Run: headless pygame with SDL's dummy video driver; simulated clock (each Clock.tick advances the game by its frame time, no real sleeping); random seed 0; keys injected as events and as key.get_pressed() state; no mouse input.
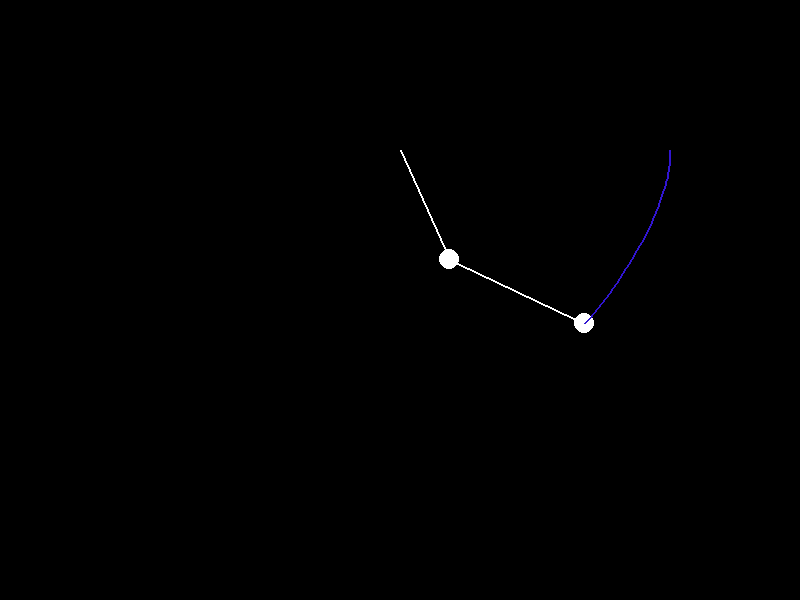
Frame 1 of 4 · flips 1–60 · no input
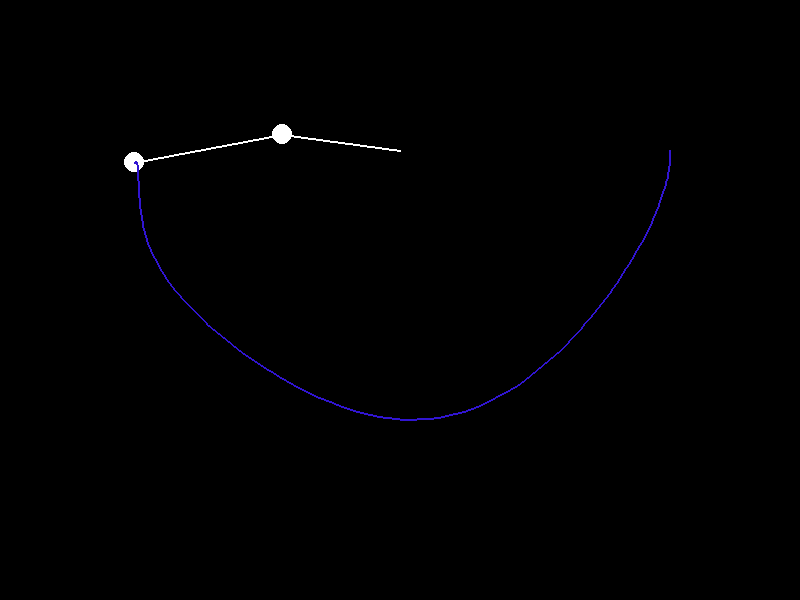
Frame 2 of 4 · flips 61–180 · tapped SPACE, RETURN · held RIGHT (→), D
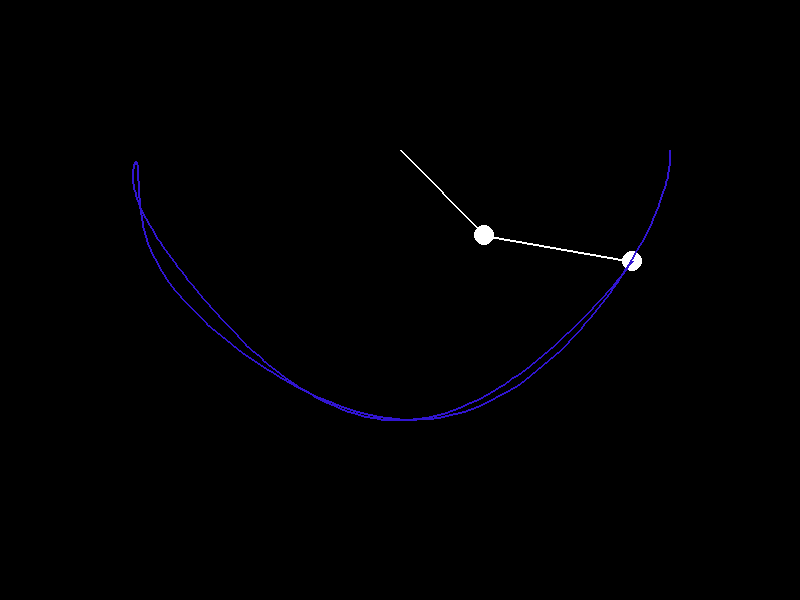
Frame 3 of 4 · flips 181–300 · held DOWN (↓), S
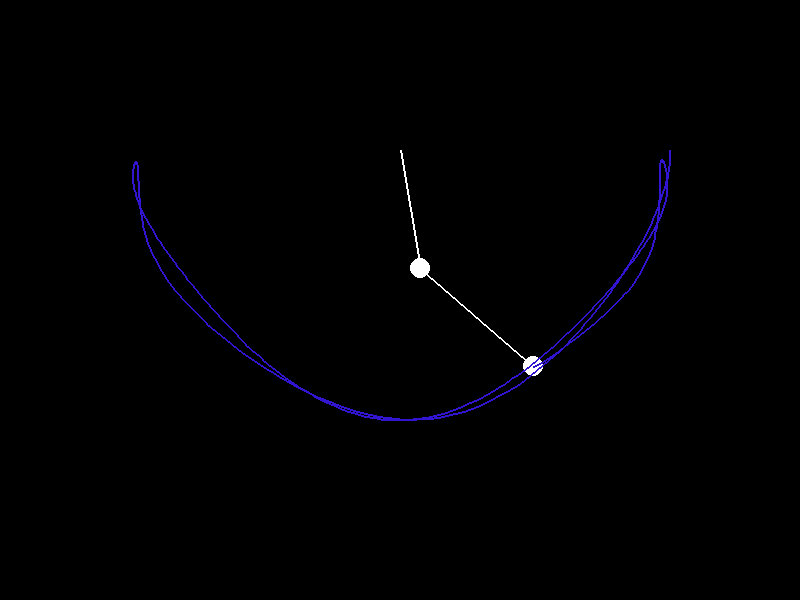
Frame 4 of 4 · flips 301–420 · held LEFT (←), A, UP (↑), W

The pygame program that drew these frames:

import pygame
import math

pygame.init()

width, height = 800, 600
screen = pygame.display.set_mode((width, height))
pygame.display.set_caption("Double Pendulum Simulation")

WHITE = (0, 0, 0)
BLACK = (255, 255, 255)

L1, L2 = 120, 150
m1, m2 = 40, 40
g = 9.8
dt = 0.1
origin = (width // 2, height // 4)

bob1_history = []
bob2_history = []
bob2_history_new = []

theta1, theta2 = math.pi / 2, math.pi / 2
omega1, omega2 = 0, 0

theta1_new, theta2_new = math.pi / 2 , math.pi / 2 + 0.0000000000000000001
omega1_new, omega2_new = 0, 0

def calculate_positions(theta1, theta2):
    x1 = L1 * math.sin(theta1)
    y1 = L1 * math.cos(theta1)
    x2 = x1 + L2 * math.sin(theta2)
    y2 = y1 + L2 * math.cos(theta2)
    return (x1, y1), (x2, y2)

running = True
clock = pygame.time.Clock()

while running:
    for event in pygame.event.get():
        if event.type == pygame.QUIT:
            running = False

    num1 = -g * (2 * m1 + m2) * math.sin(theta1) - m2 * g * math.sin(theta1 - 2 * theta2)
    num2 = -2 * math.sin(theta1 - theta2) * m2 * (omega2**2 * L2 + omega1**2 * L1 * math.cos(theta1 - theta2))
    den = L1 * (2 * m1 + m2 - m2 * math.cos(2 * theta1 - 2 * theta2))
    alpha1 = (num1 + num2) / den

    num1 = 2 * math.sin(theta1 - theta2)
    num2 = omega1**2 * L1 * (m1 + m2) + g * (m1 + m2) * math.cos(theta1) + omega2**2 * L2 * m2 * math.cos(theta1 - theta2)
    den = L2 * (2 * m1 + m2 - m2 * math.cos(2 * theta1 - 2 * theta2))
    alpha2 = num1 * num2 / den

    omega1 += alpha1 * dt
    omega2 += alpha2 * dt
    theta1 += omega1 * dt
    theta2 += omega2 * dt

    pos1, pos2 = calculate_positions(theta1, theta2)
    pos1 = (origin[0] + int(pos1[0]), origin[1] + int(pos1[1]))
    pos2 = (origin[0] + int(pos2[0]), origin[1] + int(pos2[1]))

    bob1_history.append(pos1)
    bob2_history.append(pos2)

    if len(bob2_history) > 1500:
        bob2_history.pop(0)

    screen.fill(WHITE)

    pygame.draw.line(screen, BLACK, origin, pos1, 2)
    pygame.draw.line(screen, BLACK, pos1, pos2, 2)
    pygame.draw.circle(screen, BLACK, pos1, 10)
    pygame.draw.circle(screen, BLACK, pos2, 10)

    for i in range(1, len(bob2_history)):
        start_pos = bob2_history[i - 1]
        end_pos = bob2_history[i]
        alpha = int(255 * (i / len(bob2_history)))
        color = (133, 0, 4, alpha)
        pygame.draw.line(screen, color, start_pos, end_pos, 2)

    num1_new = -g * (2 * m1 + m2) * math.sin(theta1_new) - m2 * g * math.sin(theta1_new - 2 * theta2_new)
    num2_new = -2 * math.sin(theta1_new - theta2_new) * m2 * (omega2_new**2 * L2 + omega1_new**2 * L1 * math.cos(theta1_new - theta2_new))
    den_new = L1 * (2 * m1 + m2 - m2 * math.cos(2 * theta1_new - 2 * theta2_new))
    alpha1_new = (num1_new + num2_new) / den_new

    num1_new = 2 * math.sin(theta1_new - theta2_new)
    num2_new = omega1_new**2 * L1 * (m1 + m2) + g * (m1 + m2) * math.cos(theta1_new) + omega2_new**2 * L2 * m2 * math.cos(theta1_new - theta2_new)
    den_new = L2 * (2 * m1 + m2 - m2 * math.cos(2 * theta1_new - 2 * theta2_new))
    alpha2_new = num1_new * num2_new / den_new

    omega1_new += alpha1_new * dt
    omega2_new += alpha2_new * dt
    theta1_new += omega1_new * dt
    theta2_new += omega2_new * dt

    pos1_new, pos2_new = calculate_positions(theta1_new, theta2_new)
    pos1_new = (origin[0] + int(pos1_new[0]), origin[1] + int(pos1_new[1]))
    pos2_new = (origin[0] + int(pos2_new[0]), origin[1] + int(pos2_new[1]))

    bob1_history.append(pos1_new)
    bob2_history_new.append(pos2_new)

    if len(bob2_history_new) > 1500:
        bob2_history_new.pop(0)

    pygame.draw.line(screen, BLACK, origin, pos1_new, 2)
    pygame.draw.line(screen, BLACK, pos1_new, pos2_new, 2)
    pygame.draw.circle(screen, BLACK, pos1_new, 10)
    pygame.draw.circle(screen, BLACK, pos2_new, 10)

    for i in range(1, len(bob2_history_new)):
        start_pos = bob2_history_new[i - 1]
        end_pos = bob2_history_new[i]
        alpha = int(255 * (i / len(bob2_history_new)))
        color = (49, 21, 209, alpha)
        pygame.draw.line(screen, color, start_pos, end_pos, 2)

    pygame.display.flip()
    clock.tick(60)

pygame.quit()
